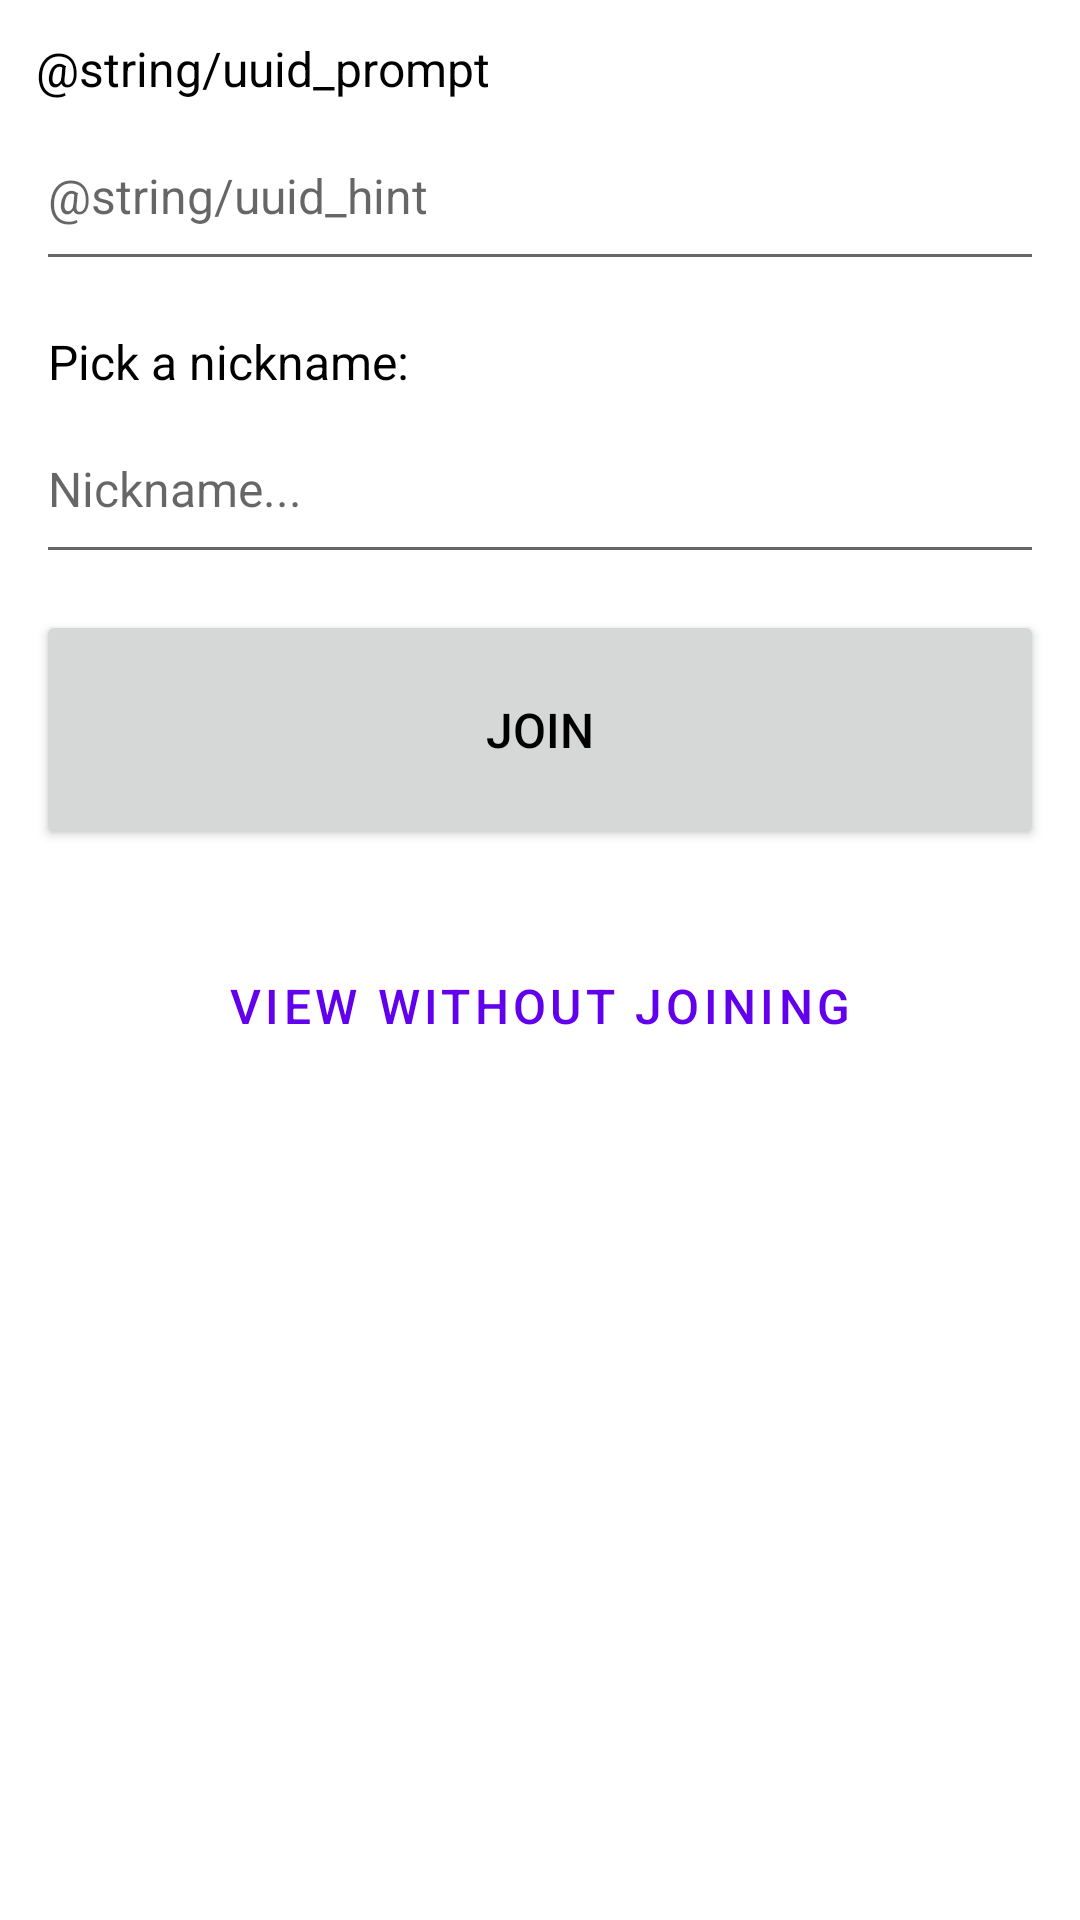

Produce the Android XML layout that renders to this screen, including the resource entries it uses.
<!-- AndroidManifest.xml: application theme Theme.Blef -->
<!-- res/layout/activity_joining_without_uuid.xml -->
<?xml version="1.0" encoding="utf-8"?>
<ScrollView
    android:id="@+id/activity_joining_without_uuid"
    xmlns:android="http://schemas.android.com/apk/res/android"
    xmlns:app="http://schemas.android.com/apk/res-auto"
    xmlns:tools="http://schemas.android.com/tools"
    android:layout_width="match_parent"
    android:layout_height="match_parent"
    tools:context="app.blef.blef.JoiningWithoutUuid">
    <LinearLayout
        android:layout_width="fill_parent"
        android:layout_height="fill_parent"
        android:orientation="vertical">
        <TextView
            android:id="@+id/join_with_uuid_uuid_prompt"
            android:layout_width="wrap_content"
            android:layout_height="wrap_content"
            android:layout_marginStart="12dp"
            android:layout_marginTop="12dp"
            android:layout_marginEnd="12dp"
            android:text="@string/uuid_prompt"
            app:layout_constraintEnd_toEndOf="parent"
            app:layout_constraintStart_toStartOf="parent"
            app:layout_constraintTop_toTopOf="parent" />

        <EditText
            android:id="@+id/join_without_uuid_uuid"
            android:layout_width="match_parent"
            android:layout_height="60dp"
            android:layout_marginStart="12dp"
            android:layout_marginEnd="12dp"
            android:ems="10"
            android:hint="@string/uuid_hint"
            android:inputType="textPersonName"
            app:layout_constraintEnd_toEndOf="parent"
            app:layout_constraintStart_toStartOf="parent"
            app:layout_constraintTop_toBottomOf="@+id/join_with_uuid_uuid_prompt" />

        <TextView
            android:id="@+id/join_without_uuid_nickname_prompt"
            android:layout_width="wrap_content"
            android:layout_height="wrap_content"
            android:layout_marginStart="16dp"
            android:layout_marginTop="16dp"
            android:layout_marginEnd="16dp"
            android:text="@string/nickname_prompt"
            app:layout_constraintEnd_toEndOf="parent"
            app:layout_constraintStart_toStartOf="parent"
            app:layout_constraintTop_toBottomOf="@+id/join_without_uuid_uuid" />

        <EditText
            android:id="@+id/join_without_uuid_nickname"
            android:layout_width="match_parent"
            android:layout_height="60dp"
            android:layout_marginStart="12dp"
            android:layout_marginEnd="12dp"
            android:ems="10"
            android:hint="@string/nickname_hint"
            android:inputType="textPersonName"
            app:layout_constraintEnd_toEndOf="parent"
            app:layout_constraintStart_toStartOf="parent"
            app:layout_constraintTop_toBottomOf="@+id/join_without_uuid_nickname_prompt" />

        <Button
            android:id="@+id/join_without_uuid_join_button"
            android:layout_width="fill_parent"
            android:layout_height="80dp"
            android:layout_marginStart="12dp"
            android:layout_marginTop="12dp"
            android:layout_marginEnd="12dp"
            android:text="Join"
            app:layout_constraintEnd_toEndOf="parent"
            app:layout_constraintHorizontal_bias="0.0"
            app:layout_constraintStart_toStartOf="parent"
            app:layout_constraintTop_toBottomOf="@+id/join_without_uuid_nickname" />

        <Button
            android:id="@+id/join_without_uuid_observe_button"
            style="@style/Widget.MaterialComponents.Button.OutlinedButton"
            android:layout_width="fill_parent"
            android:layout_height="80dp"
            android:layout_marginStart="12dp"
            android:layout_marginTop="12dp"
            android:layout_marginEnd="12dp"
            android:text="View without joining"
            app:layout_constraintEnd_toEndOf="parent"
            app:layout_constraintHorizontal_bias="0.0"
            app:layout_constraintStart_toStartOf="parent"
            app:layout_constraintTop_toBottomOf="@+id/join_without_uuid_join_button" />
    </LinearLayout>
</ScrollView>
<!-- resources referenced by this layout -->
<resources>
  <string name="nickname_hint">Nickname...</string>
  <string name="nickname_prompt">Pick a nickname:</string>
  <style name="Theme.Blef" parent="Theme.MaterialComponents.Light.DarkActionBar">
          
          <item name="colorPrimary">@color/purple_500</item>
          <item name="colorPrimaryVariant">@color/purple_700</item>
          <item name="colorOnPrimary">@color/white</item>
          
          <item name="colorSecondary">@color/teal_200</item>
          <item name="colorSecondaryVariant">@color/teal_700</item>
          <item name="colorOnSecondary">@color/black</item>
          
          <item name="android:statusBarColor" tools:targetApi="l">?attr/colorPrimaryVariant</item>
          
          <item name="android:textColor">@color/black</item>
          <item name="android:textSize">16sp</item>
      </style>
  <!-- not gathered from this repository: default colours our renderer supplied (Android Studio template values) -->
  <color name="purple_500">#FF6200EE</color>
  <color name="purple_700">#FF3700B3</color>
  <color name="teal_200">#FF03DAC5</color>
  <color name="teal_700">#FF018786</color>
  <color name="black">#FF000000</color>
  <color name="white">#FFFFFFFF</color>
</resources>
